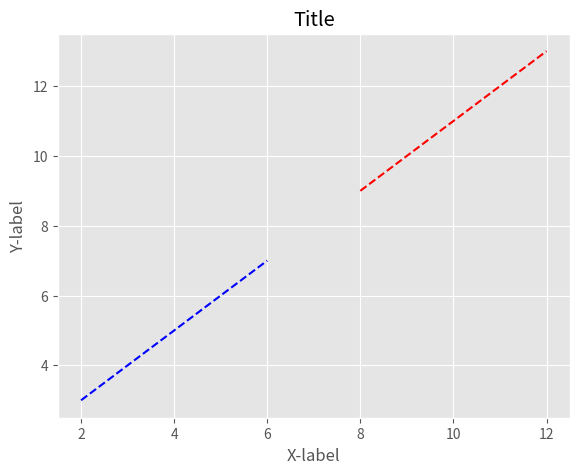
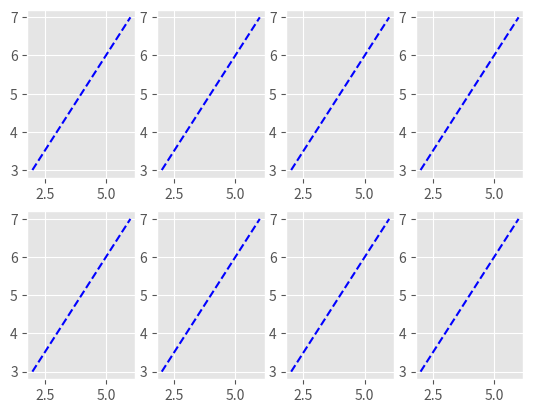

The matplotlib source for these figures, in order:
print("Hello World! This is Atif continuing to learn python.")





from matplotlib import style 

style.use ('ggplot')

x = [2 , 4 , 6]
y = [3 , 5 , 7]

x2 = [8 , 10 , 12]
y2 = [9 , 11 , 13]










from matplotlib import pyplot as plt

fig = plt.figure()
axis = fig.add_axes([0.1 , 0.1 , 0.8 , 0.8])
axis.plot(x , y , 'b--')
axis.plot(x2 , y2 , 'r--')

axis.set_xlabel('X-label')
axis.set_ylabel('Y-label')
axis.set_title('Title')

plt.show()














fig , axes = plt.subplots(nrows = 2 , ncols = 4)

for ax in axes.flat :
    ax.plot(x , y , 'b--')

plt.show()
